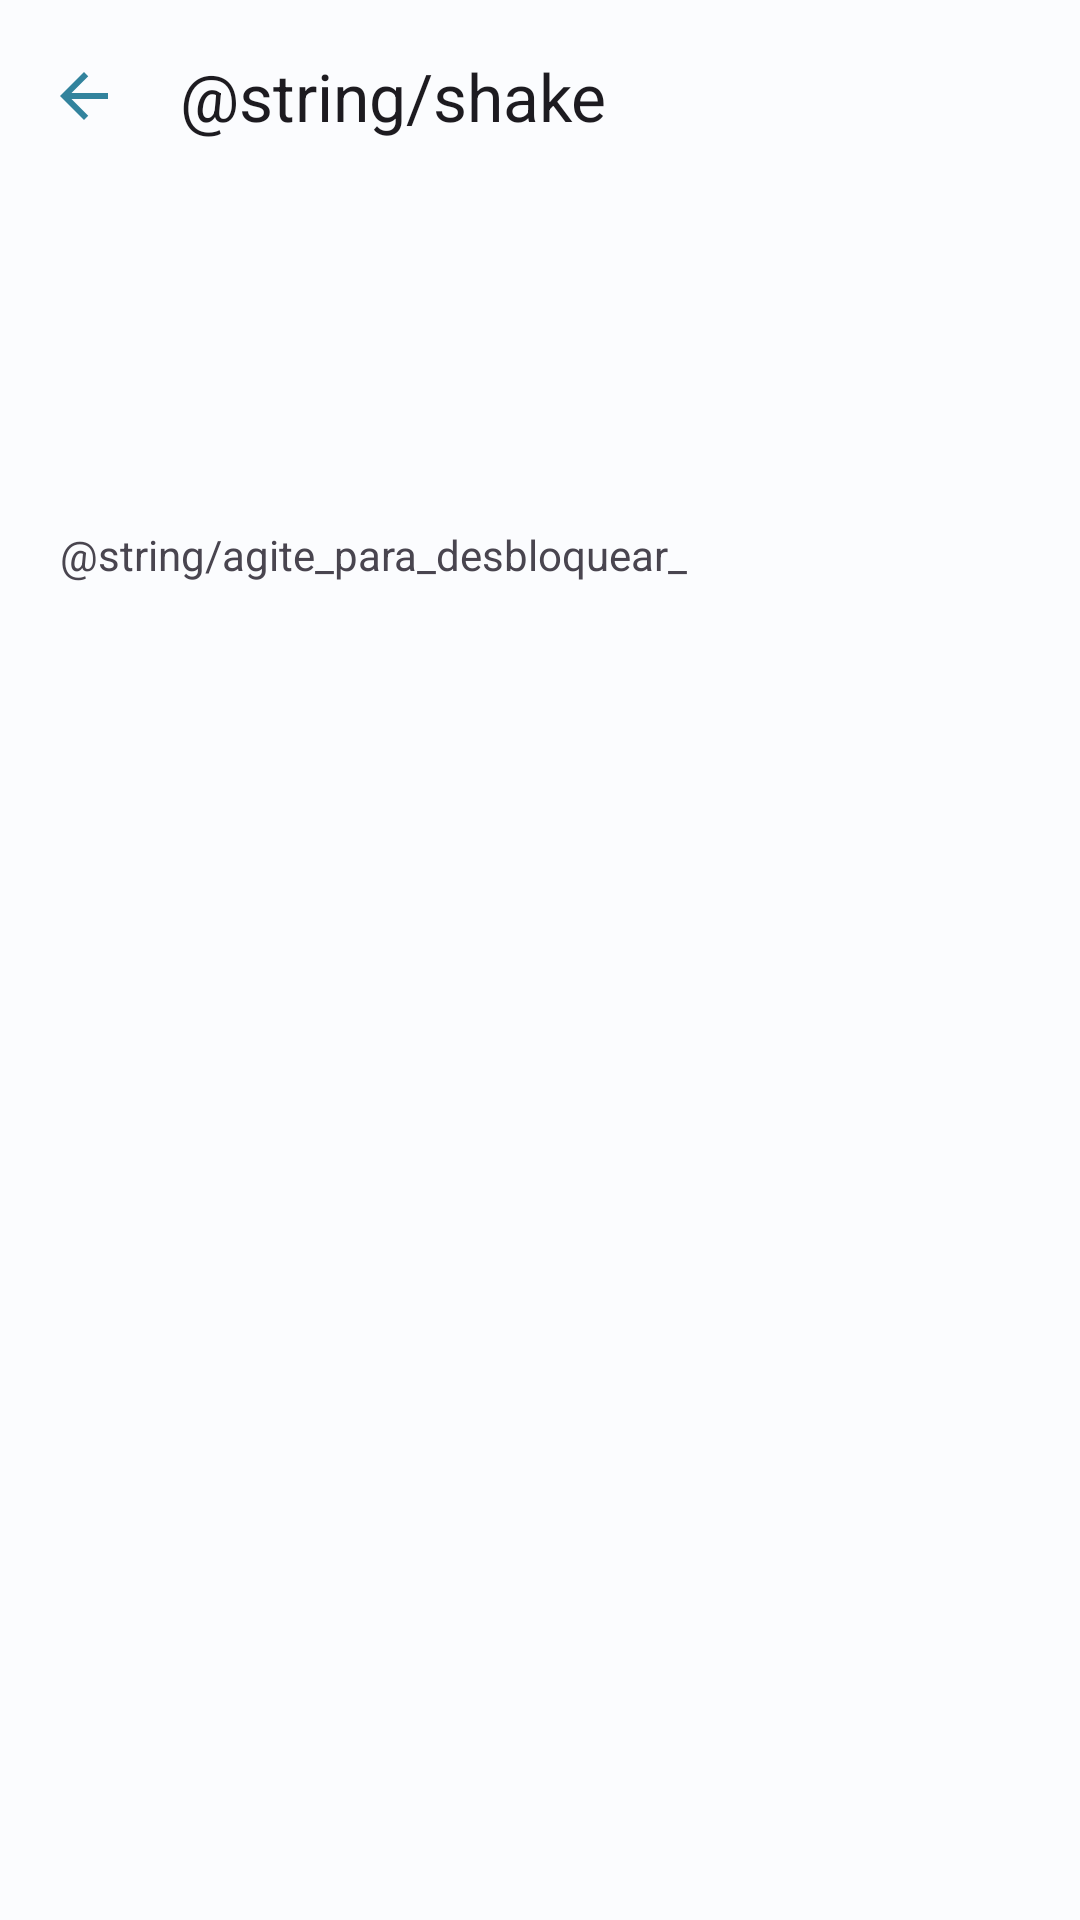

Produce the Android XML layout that renders to this screen, including the resource entries it uses.
<!-- AndroidManifest.xml: application theme Theme.SmartLock -->
<!-- res/layout/activity_shake.xml -->
<?xml version="1.0" encoding="utf-8"?>
<LinearLayout xmlns:android="http://schemas.android.com/apk/res/android"
    xmlns:app="http://schemas.android.com/apk/res-auto"
    android:layout_width="match_parent"
    android:layout_height="match_parent"
    android:orientation="vertical">

    <com.google.android.material.appbar.MaterialToolbar
        android:id="@+id/toolbar"
        android:layout_width="match_parent"
        android:layout_height="wrap_content"
        app:navigationIcon="@drawable/ic_back"
        app:title="@string/shake" />

    <Space
        android:layout_width="0dp"
        android:layout_height="0dp"
        android:layout_weight="0.2" />

    <TextView
        android:layout_width="match_parent"
        android:layout_height="wrap_content"
        android:layout_marginHorizontal="@dimen/margin_app"
        android:text="@string/agite_para_desbloquear_" />

    <Space
        android:layout_width="0dp"
        android:layout_height="0dp"
        android:layout_weight="0.8" />

</LinearLayout>
<!-- resources referenced by this layout -->
<resources>
  <dimen name="margin_app">20dp</dimen>
  <!-- drawable ic_back (drawable) -->
  <vector xmlns:android="http://schemas.android.com/apk/res/android"
      android:width="24dp"
      android:height="24dp"
      android:viewportWidth="24"
      android:viewportHeight="24"
      android:alpha="0.8"
      android:autoMirrored="true">
    <path
        android:fillColor="?colorPrimary"
        android:pathData="M20,11H7.83l5.59,-5.59L12,4l-8,8 8,8 1.41,-1.41L7.83,13H20v-2z"/>
  </vector>
  <style name="Theme.SmartLock" parent="Base.Theme.SmartLock" />
  <color name="md_theme_light_primary">#006686</color>
  <color name="md_theme_light_onPrimary">#FFFFFF</color>
  <color name="md_theme_light_primaryContainer">#C0E8FF</color>
  <color name="md_theme_light_onPrimaryContainer">#001E2B</color>
  <color name="md_theme_light_secondary">#4D616C</color>
  <color name="md_theme_light_onSecondary">#FFFFFF</color>
  <color name="md_theme_light_secondaryContainer">#D0E6F3</color>
  <color name="md_theme_light_onSecondaryContainer">#091E27</color>
  <color name="md_theme_light_tertiary">#5E5A7D</color>
  <color name="md_theme_light_onTertiary">#FFFFFF</color>
  <color name="md_theme_light_tertiaryContainer">#E4DFFF</color>
  <color name="md_theme_light_onTertiaryContainer">#1B1736</color>
  <color name="md_theme_light_error">#BA1A1A</color>
  <color name="md_theme_light_errorContainer">#FFDAD6</color>
  <color name="md_theme_light_onError">#FFFFFF</color>
  <color name="md_theme_light_onErrorContainer">#410002</color>
  <color name="md_theme_light_background">#FBFCFE</color>
  <color name="md_theme_light_onBackground">#191C1E</color>
  <color name="md_theme_light_surface">#FBFCFE</color>
  <color name="md_theme_light_onSurface">#191C1E</color>
  <color name="md_theme_light_surfaceVariant">#DCE3E9</color>
  <color name="md_theme_light_onSurfaceVariant">#40484C</color>
  <color name="md_theme_light_outline">#71787D</color>
  <color name="md_theme_light_inverseOnSurface">#F0F1F3</color>
  <color name="md_theme_light_inverseSurface">#2E3133</color>
  <color name="md_theme_light_inversePrimary">#70D2FF</color>
</resources>
